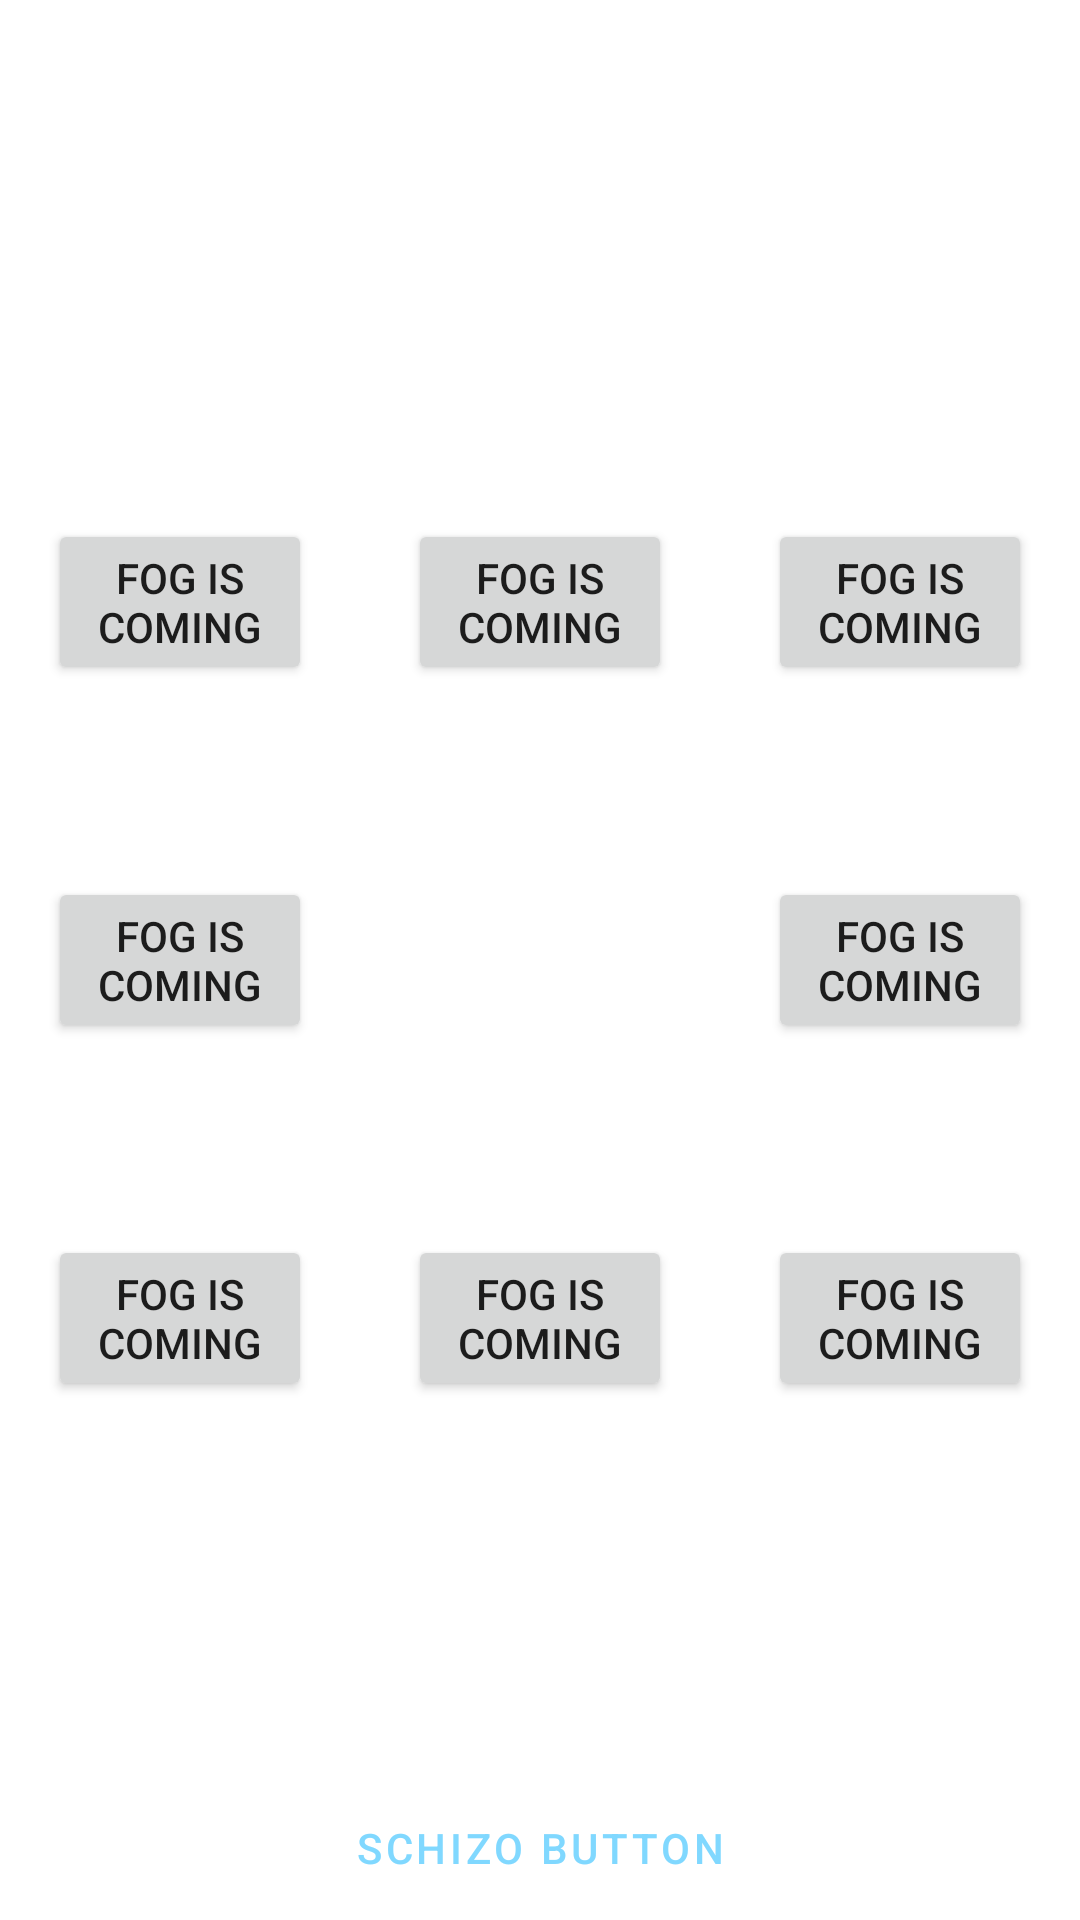

Android layout source for this screen:
<!-- AndroidManifest.xml: activity theme Theme.SchizoBasedApp.Fullscreen -->
<!-- res/layout/activity_fullscreen.xml -->
<?xml version="1.0" encoding="utf-8"?>
<FrameLayout xmlns:android="http://schemas.android.com/apk/res/android"
    xmlns:app="http://schemas.android.com/apk/res-auto"
    xmlns:tools="http://schemas.android.com/tools"
    android:layout_width="match_parent"
    android:layout_height="match_parent"
    android:background="?attr/fullscreenBackgroundColor"
    android:theme="@style/ThemeOverlay.SchizoBasedApp.FullscreenContainer"
    tools:context=".FullscreenActivity">

    <androidx.constraintlayout.widget.ConstraintLayout
        android:id="@+id/fullscreenContent"
        android:layout_gravity="center"
        android:layout_width="match_parent"
        android:layout_height="wrap_content">

        <Button
            android:id="@+id/fogBtn1"
            android:layout_width="wrap_content"
            android:layout_height="wrap_content"
            android:layout_marginStart="16dp"
            android:layout_marginEnd="16dp"
            android:text="@string/fog_is_coming"
            app:layout_constraintEnd_toStartOf="@+id/fogBtn2"
            app:layout_constraintStart_toStartOf="parent"
            app:layout_constraintTop_toTopOf="parent"
            tools:ignore="DuplicateSpeakableTextCheck" />

        <Button
            android:id="@+id/fogBtn2"
            android:layout_width="wrap_content"
            android:layout_height="wrap_content"
            android:layout_marginStart="16dp"
            android:layout_marginEnd="16dp"
            android:text="@string/fog_is_coming"
            app:layout_constraintEnd_toStartOf="@+id/fogBtn3"
            app:layout_constraintStart_toEndOf="@+id/fogBtn1"
            app:layout_constraintTop_toTopOf="parent" />

        <Button
            android:id="@+id/fogBtn3"
            android:layout_width="wrap_content"
            android:layout_height="wrap_content"
            android:layout_marginStart="16dp"
            android:layout_marginEnd="16dp"
            android:text="@string/fog_is_coming"
            app:layout_constraintEnd_toEndOf="parent"
            app:layout_constraintStart_toEndOf="@+id/fogBtn2"
            app:layout_constraintTop_toTopOf="parent" />

        <Button
            android:id="@+id/fogBtn4"
            android:layout_width="wrap_content"
            android:layout_height="wrap_content"
            android:layout_marginStart="16dp"
            android:layout_marginTop="64dp"
            android:layout_marginEnd="16dp"
            android:text="@string/fog_is_coming"
            app:layout_constraintEnd_toStartOf="@+id/fogBtn5"
            app:layout_constraintStart_toStartOf="parent"
            app:layout_constraintTop_toBottomOf="@id/fogBtn1"
            tools:ignore="DuplicateSpeakableTextCheck" />

        <Button
            android:id="@+id/fogBtn5"
            android:layout_width="wrap_content"
            android:layout_height="wrap_content"
            android:layout_marginStart="16dp"
            android:layout_marginTop="64dp"
            android:layout_marginEnd="16dp"
            android:text="@string/fog_is_coming"
            android:visibility="invisible"
            app:layout_constraintEnd_toStartOf="@+id/fogBtn6"
            app:layout_constraintStart_toEndOf="@+id/fogBtn4"
            app:layout_constraintTop_toBottomOf="@id/fogBtn2" />

        <Button
            android:id="@+id/fogBtn6"
            android:layout_width="wrap_content"
            android:layout_height="wrap_content"
            android:layout_marginStart="16dp"
            android:layout_marginTop="64dp"
            android:layout_marginEnd="16dp"
            android:text="@string/fog_is_coming"
            app:layout_constraintEnd_toEndOf="parent"
            app:layout_constraintStart_toEndOf="@id/fogBtn5"
            app:layout_constraintTop_toBottomOf="@id/fogBtn3" />

        <Button
            android:id="@+id/fogBtn7"
            android:layout_width="wrap_content"
            android:layout_height="wrap_content"
            android:layout_marginStart="16dp"
            android:layout_marginTop="64dp"
            android:layout_marginEnd="16dp"
            android:text="@string/fog_is_coming"
            app:layout_constraintEnd_toStartOf="@+id/fogBtn8"
            app:layout_constraintStart_toStartOf="parent"
            app:layout_constraintTop_toBottomOf="@id/fogBtn4"
            tools:ignore="DuplicateSpeakableTextCheck" />

        <Button
            android:id="@+id/fogBtn8"
            android:layout_width="wrap_content"
            android:layout_height="wrap_content"
            android:layout_marginStart="16dp"
            android:layout_marginTop="64dp"
            android:layout_marginEnd="16dp"
            android:text="@string/fog_is_coming"
            app:layout_constraintEnd_toStartOf="@+id/fogBtn9"
            app:layout_constraintStart_toEndOf="@+id/fogBtn7"
            app:layout_constraintTop_toBottomOf="@id/fogBtn5" />

        <Button
            android:id="@+id/fogBtn9"
            android:layout_width="wrap_content"
            android:layout_height="wrap_content"
            android:layout_marginStart="16dp"
            android:layout_marginTop="64dp"
            android:layout_marginEnd="16dp"
            android:text="@string/fog_is_coming"
            app:layout_constraintEnd_toEndOf="parent"
            app:layout_constraintStart_toEndOf="@id/fogBtn8"
            app:layout_constraintTop_toBottomOf="@id/fogBtn6" />

    </androidx.constraintlayout.widget.ConstraintLayout>

    <FrameLayout
        android:layout_width="match_parent"
        android:layout_height="match_parent"
        android:fitsSystemWindows="true">

        <LinearLayout
            android:id="@+id/fullscreenContentControls"
            style="@style/Widget.Theme.SchizoBasedApp.ButtonBar.Fullscreen"
            android:layout_width="match_parent"
            android:layout_height="wrap_content"
            android:layout_gravity="bottom|center_horizontal"
            android:orientation="horizontal"
            tools:ignore="UselessParent">

            <Button
                android:id="@+id/dummyBtn"
                style="?android:attr/buttonBarButtonStyle"
                android:layout_width="0dp"
                android:layout_height="wrap_content"
                android:layout_weight="1"
                android:text="@string/dummy_button"
                android:textColor="#80D8FF" />

        </LinearLayout>
    </FrameLayout>

</FrameLayout>
<!-- resources referenced by this layout -->
<resources>
  <string name="dummy_button">Schizo Button</string>
  <string name="fog_is_coming">fog is\ncoming</string>
  <style name="ThemeOverlay.SchizoBasedApp.FullscreenContainer" parent="">
          <item name="fullscreenBackgroundColor">@color/light_blue_600</item>
          <item name="fullscreenTextColor">@color/light_blue_A200</item>
      </style>
  <style name="Widget.Theme.SchizoBasedApp.ButtonBar.Fullscreen" parent="">
          <item name="android:background">@color/black_overlay</item>
          <item name="android:buttonBarStyle">?android:attr/buttonBarStyle</item>
      </style>
  <style name="Theme.SchizoBasedApp.Fullscreen" parent="Theme.SchizoBasedApp">
          <item name="android:actionBarStyle">
              @style/Widget.Theme.SchizoBasedApp.ActionBar.Fullscreen
          </item>
          <item name="android:windowActionBarOverlay">true</item>
          <item name="android:windowBackground">@null</item>
      </style>
  <style name="Theme.SchizoBasedApp" parent="Theme.MaterialComponents.DayNight.DarkActionBar">
          
          <item name="colorPrimary">@color/purple_500</item>
          <item name="colorPrimaryVariant">@color/purple_700</item>
          <item name="colorOnPrimary">@color/white</item>
          
          <item name="colorSecondary">@color/teal_200</item>
          <item name="colorSecondaryVariant">@color/teal_700</item>
          <item name="colorOnSecondary">@color/black</item>
          
          <item name="android:statusBarColor">?attr/colorPrimaryVariant</item>
          
      </style>
  <style name="Widget.Theme.SchizoBasedApp.ActionBar.Fullscreen" parent="Widget.AppCompat.ActionBar">
          <item name="android:background">@color/black_overlay</item>
      </style>
  <!-- not gathered from this repository: default colours our renderer supplied (Android Studio template values) -->
  <color name="purple_500">#FF6200EE</color>
  <color name="purple_700">#FF3700B3</color>
  <color name="teal_200">#FF03DAC5</color>
  <color name="teal_700">#FF018786</color>
  <color name="black">#FF000000</color>
  <color name="white">#FFFFFFFF</color>
</resources>
